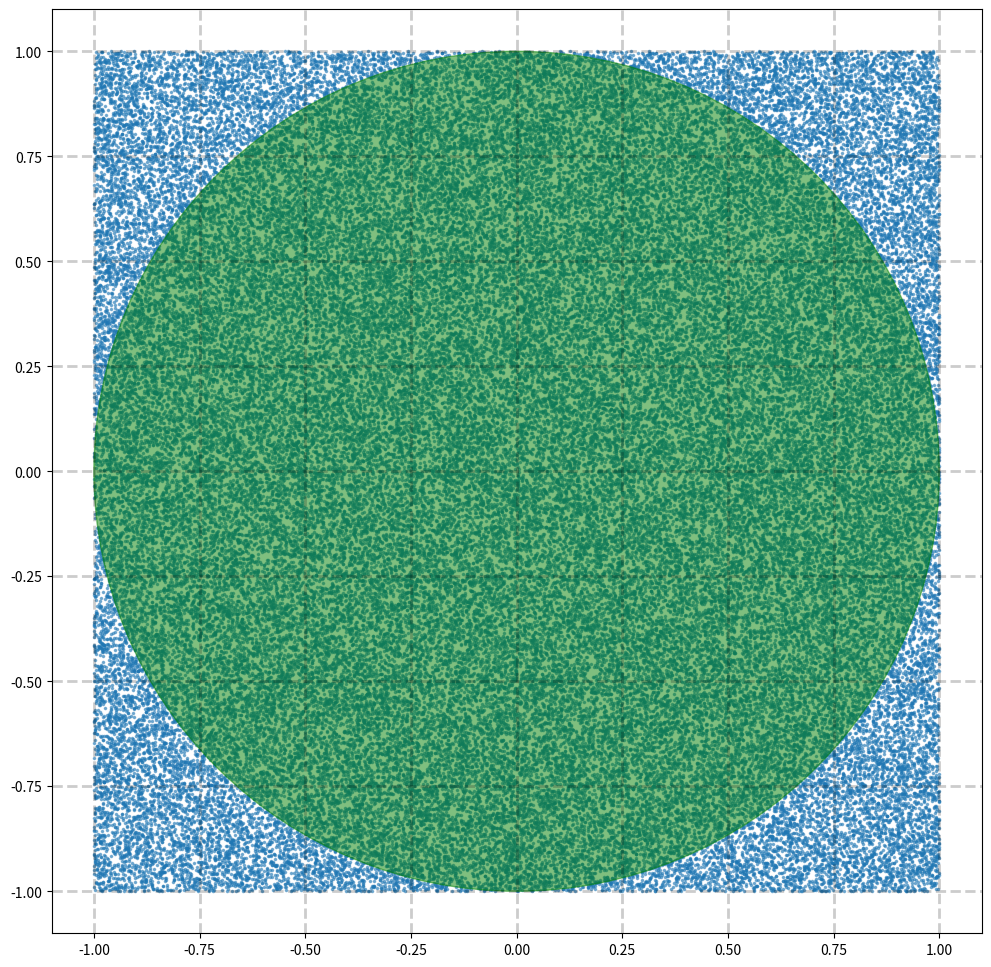

Here is the Python script that generated this plot:
"""
 __  __             _          ____           _       
|  \/  | ___  _ __ | |_ ___   / ___|__ _ _ __| | ___  
| |\/| |/ _ \| '_ \| __/ _ \ | |   / _` | '__| |/ _ \ 
| |  | | (_) | | | | ||  __/ | |__| (_| | |  | | (_) |
|_|  |_|\___/|_| |_|\__\___|  \____\__,_|_|  |_|\___/ 
                                                      
@author: Jonathan Wang
@coding: utf-8
@environment: Manjaro 18.1.5 Juhraya
@date: 15th Jan., 2020

"""

import numpy as np
import pandas as pd
import matplotlib.pyplot as plt
from matplotlib.patches import Circle

n = 100000
r = 1.0
a, b = 0.0, 0.0

y_max, y_min, x_max, x_min = b + r, b - r, a + r, a - r

x = np.random.uniform(x_min, x_max, n)
y = np.random.uniform(y_min, y_max, n)

distance = np.sqrt((x - a)**2 + (y - b)**2)
cnt = np.sum(np.where(distance <= r, 1, 0))

pi = 4 * cnt / n
print("Pi = ", pi)

fig = plt.figure(figsize=(12, 12))
ax = fig.add_subplot(1, 1, 1)
plt.scatter(x, y, marker='.', s=10, alpha=0.5)
circle = Circle(xy=(a, b), radius=r, alpha=0.5, color='green')
ax.add_patch(circle)
ax.grid(color='k', linestyle='--', alpha=0.2, linewidth=2)

plt.show()
